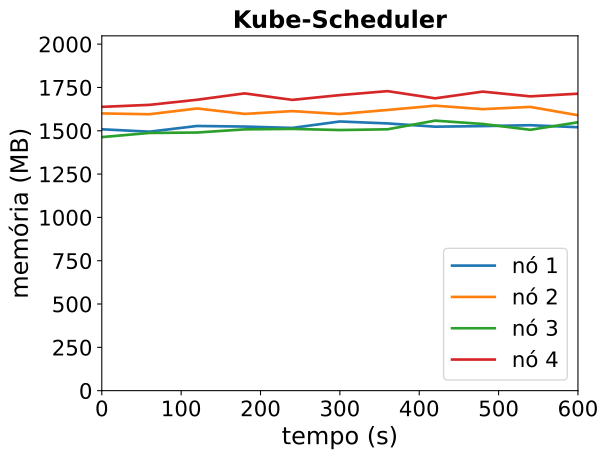

The table this chart was drawn from, first rows:
timestamp, ppgcc-m02_pod_amount, ppgcc-m02_memory, ppgcc-m02_cpu, ppgcc-m03_pod_amount, ppgcc-m03_memory, ppgcc-m03_cpu, ppgcc-m04_pod_amount, ppgcc-m04_memory, ppgcc-m04_cpu, ppgcc-m05_pod_amount, ppgcc-m05_memory, ppgcc-m05_cpu
0, 5, 1544828, 1015304989, 5, 1638580, 1259088025, 5, 1498668, 785647593, 5, 1677384, 1395138771
60, 5, 1530708, 970197999, 5, 1633828, 1195422201, 5, 1523128, 855500804, 5, 1689140, 1419997128
120, 5, 1564368, 994897924, 5, 1667828, 1253532390, 5, 1525636, 788639322, 5, 1719404, 1382005279
180, 5, 1560936, 966286641, 5, 1635752, 1131512717, 5, 1544308, 838080442, 5, 1757008, 1490370297
240, 5, 1552920, 957760890, 5, 1652252, 1270964415, 5, 1547080, 798836360, 5, 1718596, 1399685878
300, 5, 1590956, 1004316159, 5, 1634960, 1166167884, 5, 1540348, 829278244, 5, 1746844, 1439779859
360, 5, 1579480, 1003271226, 5, 1658984, 1163922801, 5, 1544704, 833187118, 5, 1770340, 1467119928
420, 5, 1560208, 960753476, 5, 1684328, 1212427554, 5, 1595940, 867138100, 5, 1727836, 1387706702
480, 5, 1563640, 944381391, 5, 1663908, 1285820087, 5, 1576272, 822395155, 5, 1767436, 1434859821
540, 5, 1568948, 1045049957, 5, 1677108, 1209071250, 5, 1541820, 746926093, 5, 1739452, 1467703150
600, 5, 1557068, 991112335, 5, 1627872, 1169454138, 5, 1586220, 854837981, 5, 1755160, 1429587196
